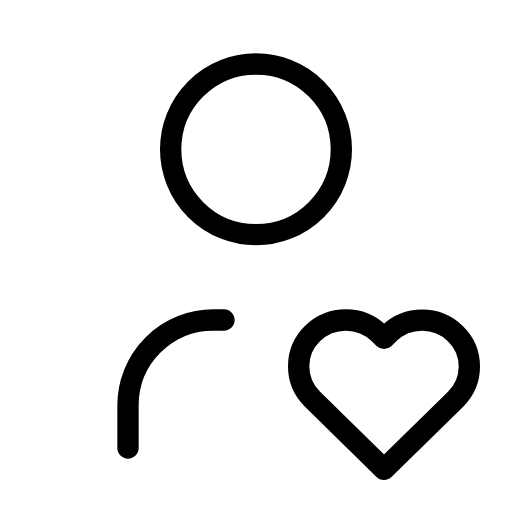
t = 0.00 s
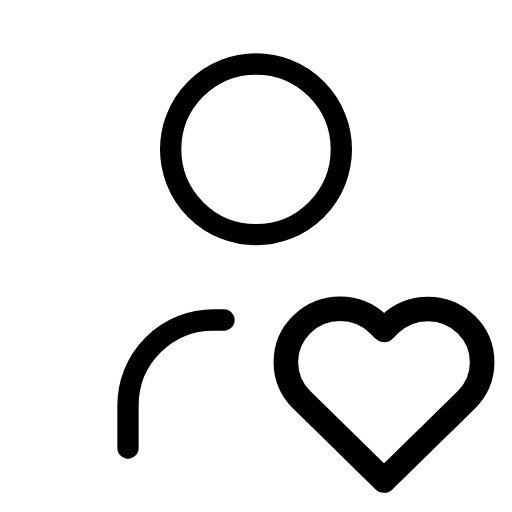
t = 0.24 s
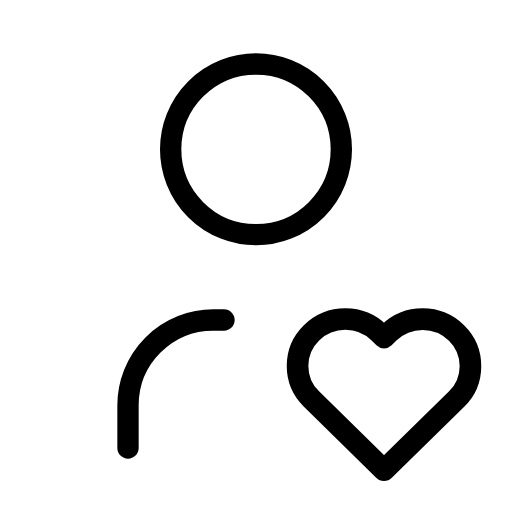
t = 0.54 s
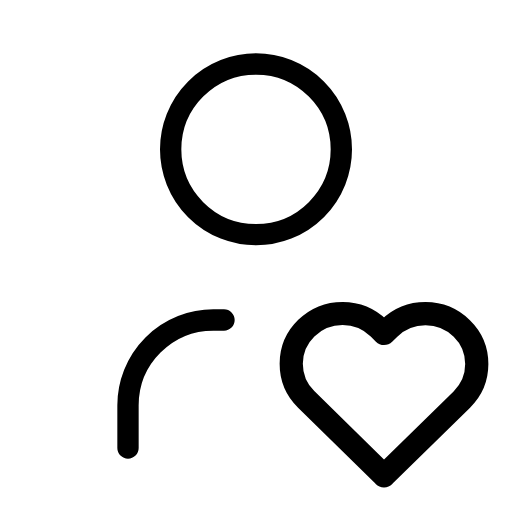
t = 0.78 s
t = 1.12 s: frame unchanged from t = 0.00 s, image omitted
t = 1.28 s: frame unchanged from t = 0.00 s, image omitted

The animated SVG that drew these frames (rendered in a browser with its animation timeline set to each time). Animation: 1 SMIL element (animateTransform=1); one cycle of 1.60 s, repeats indefinitely.

<svg xmlns="http://www.w3.org/2000/svg" width="24" height="24" viewBox="0 0 24 24" fill="none" stroke="currentColor"
     stroke-width="1" stroke-linecap="round" stroke-linejoin="round"
     class="icon icon-tabler icons-tabler-animated icon-tabler-user-heart">
    <path stroke="none" d="M0 0h24v24H0z" fill="none"/>
    <path d="M8 7a4 4 0 1 0 8 0a4 4 0 0 0 -8 0"/>
    <path d="M6 21v-2a4 4 0 0 1 4 -4h.5"/>
    <g transform="translate(18 18.5)">
        <g>
            <animateTransform attributeName="transform" type="scale" values="1;1.15;1;1.1;1;1" keyTimes="0;0.15;0.3;0.45;0.6;1" dur="1.6s" repeatCount="indefinite" calcMode="spline" keySplines="0.42 0 0.58 1;0.42 0 0.58 1;0.42 0 0.58 1;0.42 0 0.58 1;0.42 0 0.58 1"/>
            <g transform="translate(-18 -18.5)">
                <path d="M18 22l3.35 -3.284a2.143 2.143 0 0 0 .005 -3.071a2.242 2.242 0 0 0 -3.129 -.006l-.224 .22l-.223 -.22a2.242 2.242 0 0 0 -3.128 -.006a2.143 2.143 0 0 0 -.006 3.071l3.355 3.296"/>
            </g>
        </g>
    </g>
</svg>
